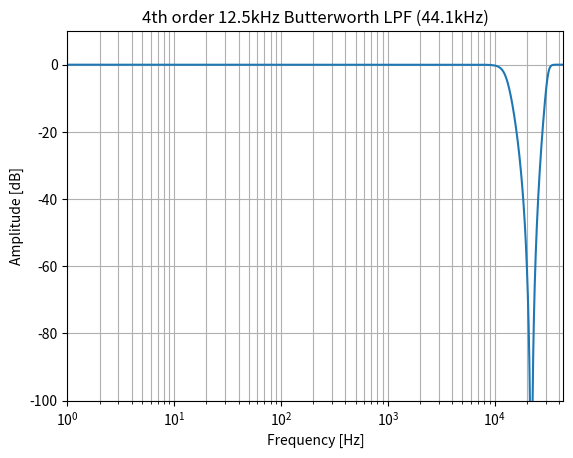
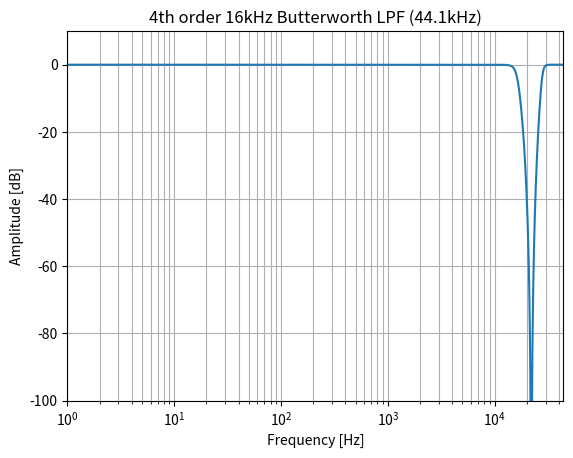
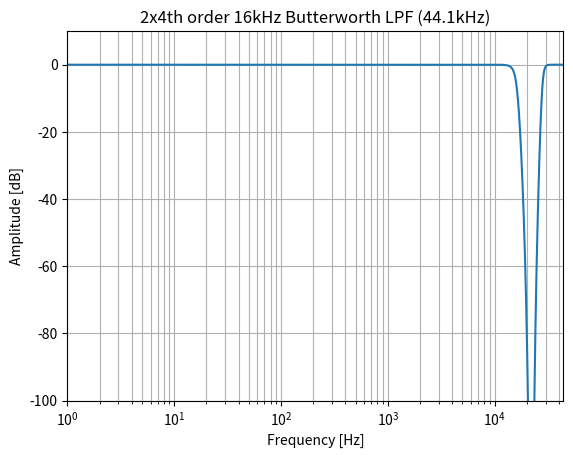
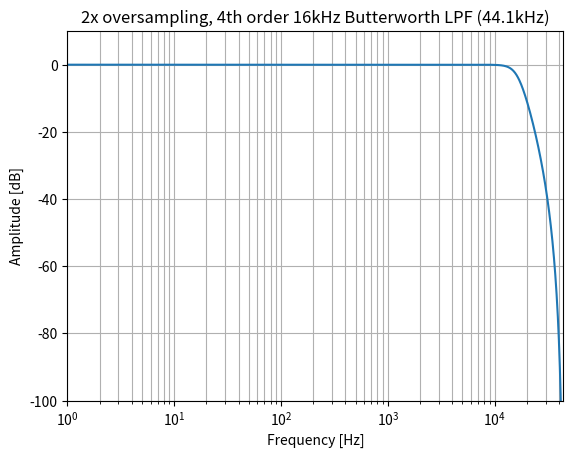
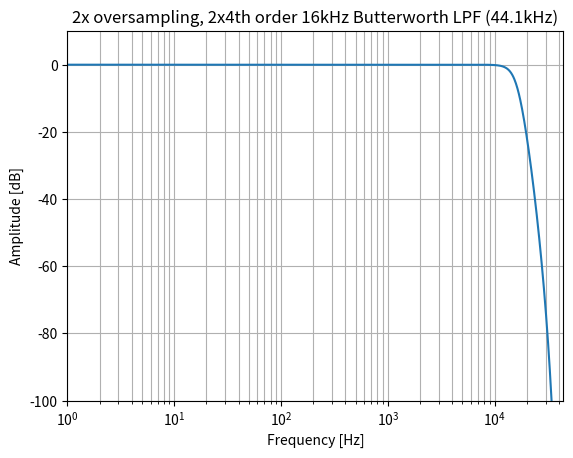
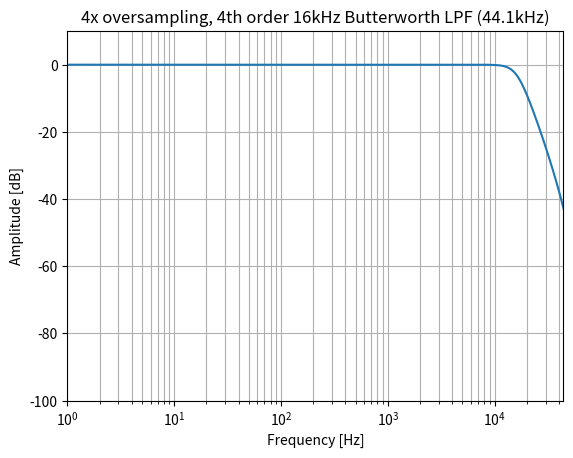
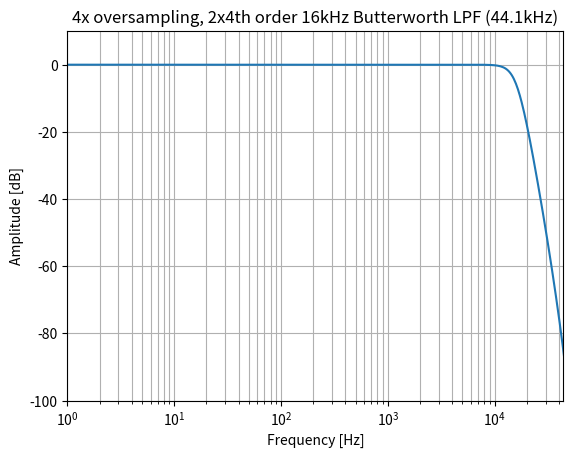

The matplotlib source for these figures, in order:
"""
sn-vco antialiasing filters - frequency response
"""

from scipy import signal
import matplotlib.pyplot as plt
import numpy as np

# 1x oversampling, 12.5kHz 4th order Butterworth LPF
N = 4  # order of filter
f0 = 12500  # cutoff frequency (Hz)
fs = 44100  # sampling frequency (Hz)

b, a = signal.butter(N, f0, 'lowpass', analog=False, fs=fs)
w, h = signal.freqz(b, a, fs=fs, whole=True)

plt.figure('12.5kHz')
plt.semilogx(w, 20 * np.log10(abs(h)))
plt.title('4th order 12.5kHz Butterworth LPF (44.1kHz)')
plt.xlabel('Frequency [Hz]')
plt.ylabel('Amplitude [dB]')
plt.xlim(left=1, right=44100)
plt.ylim(top=10, bottom=-100)
plt.margins(0, 0.1)
plt.grid(which='both', axis='both')
plt.show()

# 1x oversampling, 16kHz 4th order Butterworth LPF
N = 4  # order of filter
f0 = 16000  # cutoff frequency (Hz)
fs = 44100  # sampling frequency (Hz)

b, a = signal.butter(N, f0, 'lowpass', analog=False, fs=fs)
w, h = signal.freqz(b, a, fs=fs, whole=True)

plt.figure('16kHz')
plt.semilogx(w, 20 * np.log10(abs(h)))
plt.title('4th order 16kHz Butterworth LPF (44.1kHz)')
plt.xlabel('Frequency [Hz]')
plt.ylabel('Amplitude [dB]')
plt.xlim(left=1, right=44100)
plt.ylim(top=10, bottom=-100)
plt.margins(0, 0.1)
plt.grid(which='both', axis='both')
plt.show()

# 1x oversampling, 2x16kHz 4th order Butterworth LPF
N = 4  # order of filter
f0 = 16000  # cutoff frequency (Hz)
fs = 44100  # sampling frequency (Hz)

b, a = signal.butter(N, f0, 'lowpass', analog=False, fs=fs)
w, h = signal.freqz(b, a, fs=fs, whole=True)
h = h * h

plt.figure('2x16kHz')
plt.semilogx(w, 20 * np.log10(abs(h)))
plt.title('2x4th order 16kHz Butterworth LPF (44.1kHz)')
plt.xlabel('Frequency [Hz]')
plt.ylabel('Amplitude [dB]')
plt.xlim(left=1, right=44100)
plt.ylim(top=10, bottom=-100)
plt.margins(0, 0.1)
plt.grid(which='both', axis='both')
plt.show()

# 2x oversampling, 16kHz 4th order Butterworth LPF
N = 4  # order of filter
f0 = 16000  # cutoff frequency (Hz)
fs = 2 * 44100  # sampling frequency (Hz)

b, a = signal.butter(N, f0, 'lowpass', analog=False, fs=fs)
w, h = signal.freqz(b, a, fs=fs, whole=True)

plt.figure('2x1f')
plt.semilogx(w, 20 * np.log10(abs(h)))
plt.title('2x oversampling, 4th order 16kHz Butterworth LPF (44.1kHz)')
plt.xlabel('Frequency [Hz]')
plt.ylabel('Amplitude [dB]')
plt.xlim(left=1, right=44100)
plt.ylim(top=10, bottom=-100)
plt.margins(0, 0.1)
plt.grid(which='both', axis='both')
plt.show()

# 2x oversampling, 2x16kHz 4th order Butterworth LPF
N = 4  # order of filter
f0 = 16000  # cutoff frequency (Hz)
fs = 2 * 44100  # sampling frequency (Hz)

b, a = signal.butter(N, f0, 'lowpass', analog=False, fs=fs)
w, h = signal.freqz(b, a, fs=fs, whole=True)
h = h * h

plt.figure('2x2f')
plt.semilogx(w, 20 * np.log10(abs(h)))
plt.title('2x oversampling, 2x4th order 16kHz Butterworth LPF (44.1kHz)')
plt.xlabel('Frequency [Hz]')
plt.ylabel('Amplitude [dB]')
plt.xlim(left=1, right=44100)
plt.ylim(top=10, bottom=-100)
plt.margins(0, 0.1)
plt.grid(which='both', axis='both')
plt.show()

# 4x oversampling, 16kHz 4th order Butterworth LPF
N = 4  # order of filter
f0 = 16000  # cutoff frequency (Hz)
fs = 4 * 44100  # sampling frequency (Hz)

b, a = signal.butter(N, f0, 'lowpass', analog=False, fs=fs)
w, h = signal.freqz(b, a, fs=fs, whole=True)

plt.figure('4x1f')
plt.semilogx(w, 20 * np.log10(abs(h)))
plt.title('4x oversampling, 4th order 16kHz Butterworth LPF (44.1kHz)')
plt.xlabel('Frequency [Hz]')
plt.ylabel('Amplitude [dB]')
plt.xlim(left=1, right=44100)
plt.ylim(top=10, bottom=-100)
plt.margins(0, 0.1)
plt.grid(which='both', axis='both')
plt.show()

# 4x oversampling, 2x16kHz 4th order Butterworth LPF
N = 4  # order of filter
f0 = 16000  # cutoff frequency (Hz)
fs = 4 * 44100  # sampling frequency (Hz)

b, a = signal.butter(N, f0, 'lowpass', analog=False, fs=fs)
w, h = signal.freqz(b, a, fs=fs, whole=True)
h = h * h

plt.figure('4x2f')
plt.semilogx(w, 20 * np.log10(abs(h)))
plt.title('4x oversampling, 2x4th order 16kHz Butterworth LPF (44.1kHz)')
plt.xlabel('Frequency [Hz]')
plt.ylabel('Amplitude [dB]')
plt.xlim(left=1, right=44100)
plt.ylim(top=10, bottom=-100)
plt.margins(0, 0.1)
plt.grid(which='both', axis='both')
plt.show()
